Photos from the image-classification dataset "Coffe_Bean" in the GitHub repository IkbarSulistio/Coffee-Bean-Roast-Level-Classification. Its 4 classes are: dark roast, green unroasted, light roast, medium roast.

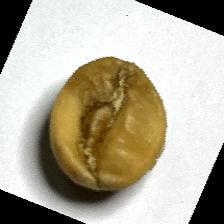
Label: light roast

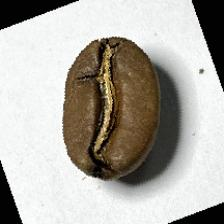
Label: medium roast

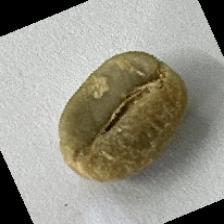
Label: green unroasted

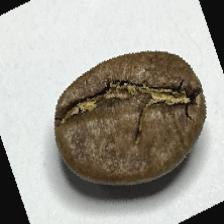
Label: medium roast

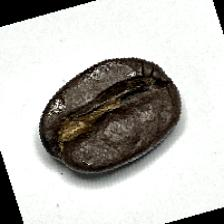
Label: dark roast

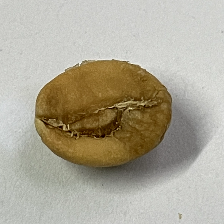
Label: light roast
